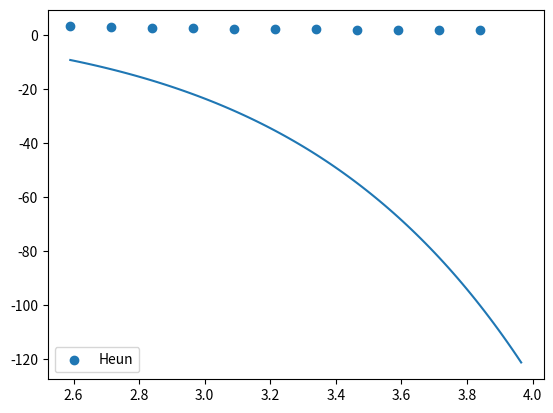

Generate this figure with matplotlib:
'''

Use o método de Heun para aproximar a solução do pvi.

y′=2.34y(1−x)+2.49x+0.78,y(0.74)=4.1.

Use tamanho do passo h=0.125 e realize 10 iterações.

'''
import matplotlib.pyplot as plt
from scipy import special
import numpy as np
# y' = 2.34*y*(1−x) + 2.49*x + 0.78, y(0.74) = 4.1
# possui única solução pelo EXU

x0, y0 = 2.59, 3.21
h = 0.125 # tamanho do passo
n = 11

def f(x, y):
    return 1.12*y*(1 - x) + 1.15 * x + 0.91

def solucao_do_pvi(x):
    return np.e**x*(2.34 - 1.17*x)

def heun(f, x0, y0, h, n):
    x = {i: x0 + i * h for i in range(n)}
    y = {0: y0}
    for k in range(n - 1):
        m1 = f(x[k], y[k])
        m2 = f(x[k] + h, y[k] + m1 * h)
        y[k + 1] = y[k] + (h / 2) * (m1 + m2) # <- fórmula do método de Heun
    return x, y

xs, ys = heun(f, x0, y0, h, n)
x = [v for _, v in xs.items()]
y = [v for _, v in ys.items()]

t = np.linspace(x0, x0 + n * h, 100)

for i in range(len(y)):
    print("y{} = {}".format(i,y[i]))

plt.scatter(x, y, label="Heun")
plt.plot(t, solucao_do_pvi(t))
plt.legend()
plt.show()
